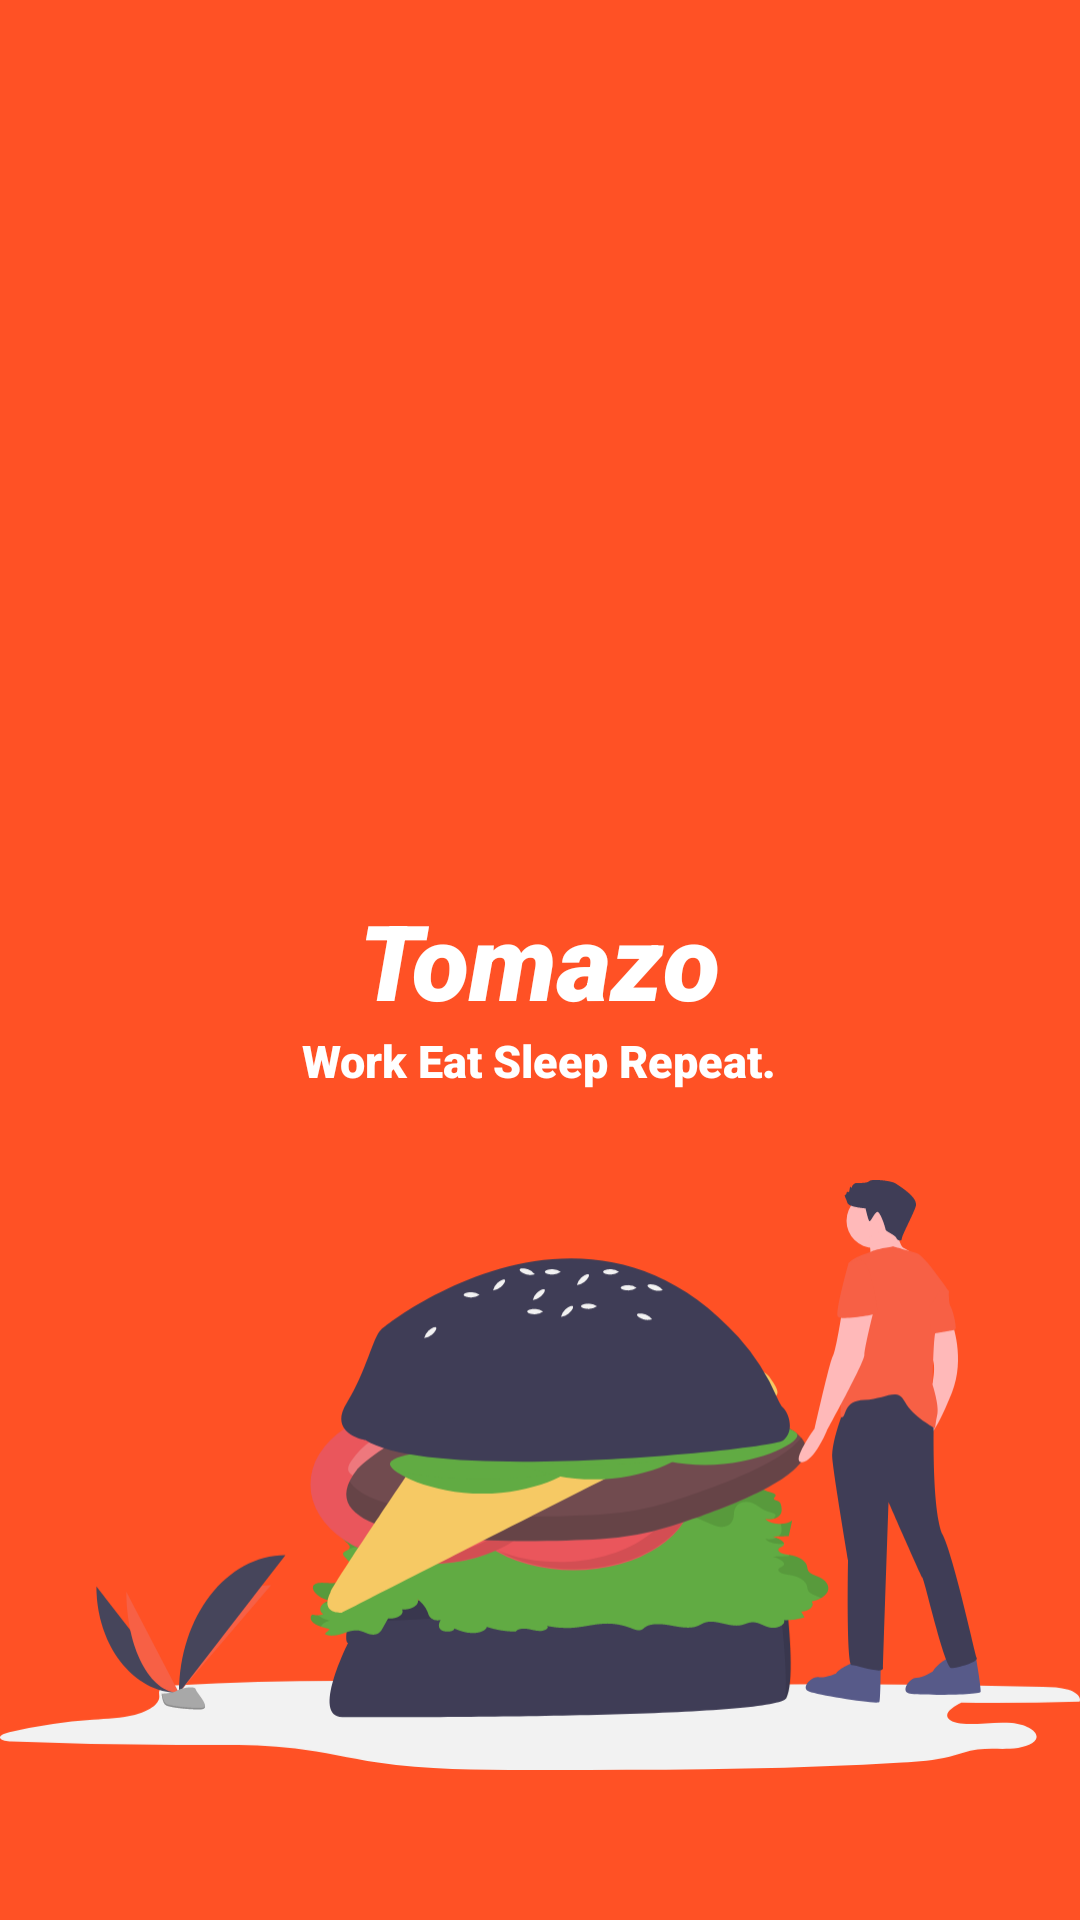

Layout XML and referenced resources for this Android screen:
<!-- AndroidManifest.xml: application theme Theme.ZomatoApp -->
<!-- res/layout/activity_splash.xml -->
<?xml version="1.0" encoding="utf-8"?>
<RelativeLayout xmlns:android="http://schemas.android.com/apk/res/android"
    xmlns:app="http://schemas.android.com/apk/res-auto"
    xmlns:tools="http://schemas.android.com/tools"
    android:layout_width="match_parent"
    android:layout_height="match_parent"
    android:background="#FF5125"
    tools:context=".UI.SplashActivity">

    <TextView
        android:layout_width="wrap_content"
        android:layout_height="wrap_content"
        android:text="Tomazo"
        android:textColor="@color/white"
        android:textStyle="italic"
        android:textSize="35sp"
        android:layout_centerInParent="true"
        android:fontFamily="sans-serif-black"
        android:id="@+id/namehai"
        />
    <TextView
        android:layout_width="wrap_content"
        android:layout_height="wrap_content"
        android:text="Work Eat Sleep Repeat."
        android:textColor="@color/white"
        android:layout_below="@+id/namehai"
        android:textSize="15sp"
        android:layout_centerInParent="true"
        android:fontFamily="sans-serif-black"
        />
    <ImageView
        android:layout_width="match_parent"
        android:layout_height="wrap_content"
        android:layout_below="@+id/namehai"
        android:layout_alignParentBottom="true"
        android:src="@drawable/ic_undraw_hamburger_8ge6"
        />
</RelativeLayout>
<!-- resources referenced by this layout -->
<resources>
  <!-- drawable ic_undraw_hamburger_8ge6: vector/xml drawable (drawable, 22535 chars, omitted) -->
  <style name="Theme.ZomatoApp" parent="Theme.MaterialComponents.Light.NoActionBar">
          
          <item name="colorPrimary">#FF5125</item>
          <item name="colorPrimaryVariant">#FF7979</item>
          <item name="colorOnPrimary">@color/white</item>
          
          <item name="colorSecondary">#FF7979</item>
          <item name="colorSecondaryVariant">#FF7979</item>
          <item name="colorOnSecondary">@color/black</item>
          
          <item name="android:statusBarColor" tools:targetApi="l">?attr/colorPrimary</item>
          
      </style>
  <!-- not gathered from this repository: default colours our renderer supplied (Android Studio template values) -->
  <color name="black">#FF000000</color>
  <color name="white">#FFFFFFFF</color>
</resources>
